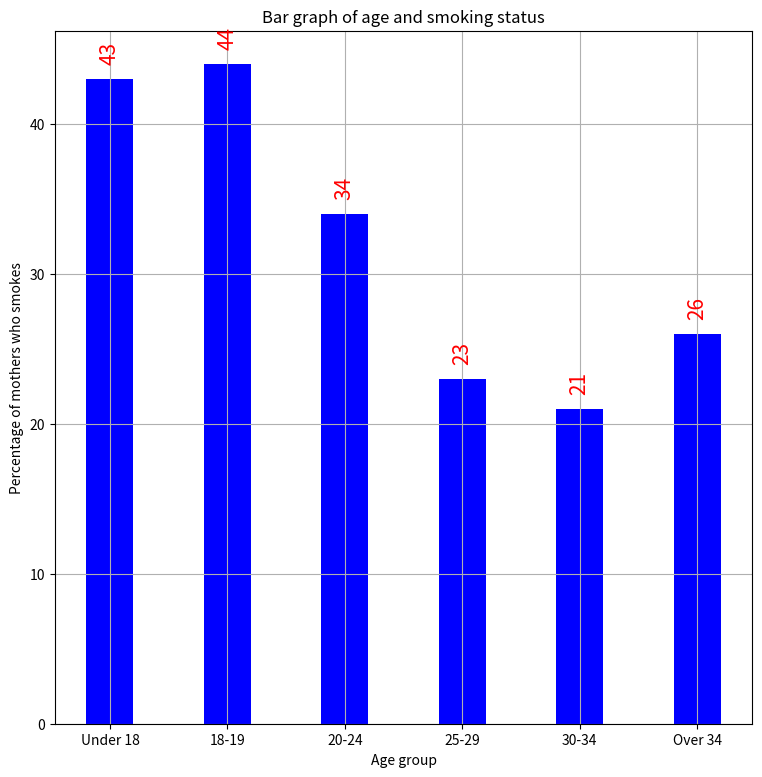

This figure's Python source:
import numpy as np
import matplotlib.pyplot as plt

data = {"Under 18": 43, "18-19": 44, "20-24": 34, "25-29": 23, "30-34": 21, "Over 34": 26}

x = list(data.keys())
y = list(data.values())

fig, ax = plt.subplots(figsize=(9, 9))
ax.bar(x, y, color ="blue", width = 0.4)
plt.bar_label(ax.containers[0], label_type='edge', color='red', rotation=90, fontsize=15, padding=10)
 
plt.xlabel("Age group")
plt.ylabel("Percentage of mothers who smokes")
plt.title("Bar graph of age and smoking status")
plt.grid()
plt.show()

age = np.array([9, 18.5, 22, 27, 32, 37])
percent = np.array([43, 44, 34, 23, 21, 26])

var_age = np.mean((age - np.mean(age))**2)
var_percent = np.mean((percent - np.mean(percent))**2)
cov = np.mean((age - np.mean(age))*(percent - np.mean(percent)))
print(cov)
cor = cov / np.sqrt(var_age * var_percent)
print(cor)

import scipy.stats as stats
import numpy as np
  
# Make a 5 x 4 table
dataset = np.array([[4, 13, 17, 11], [4, 6, 9, 12],
                    [2, 7, 4, 2], [5, 13, 10, 12],
                    [5, 6, 14, 12]])
  
# Finding Chi-squared test statistic, 
# sample size, and minimum of rows and
# columns
X2 = stats.chi2_contingency(dataset, correction=False)[0]
N = np.sum(dataset)
minimum_dimension = min(dataset.shape)-1
  
# Calculate Cramer's V
result = np.sqrt((X2/N) / minimum_dimension)
  
# Print the result
print(result)